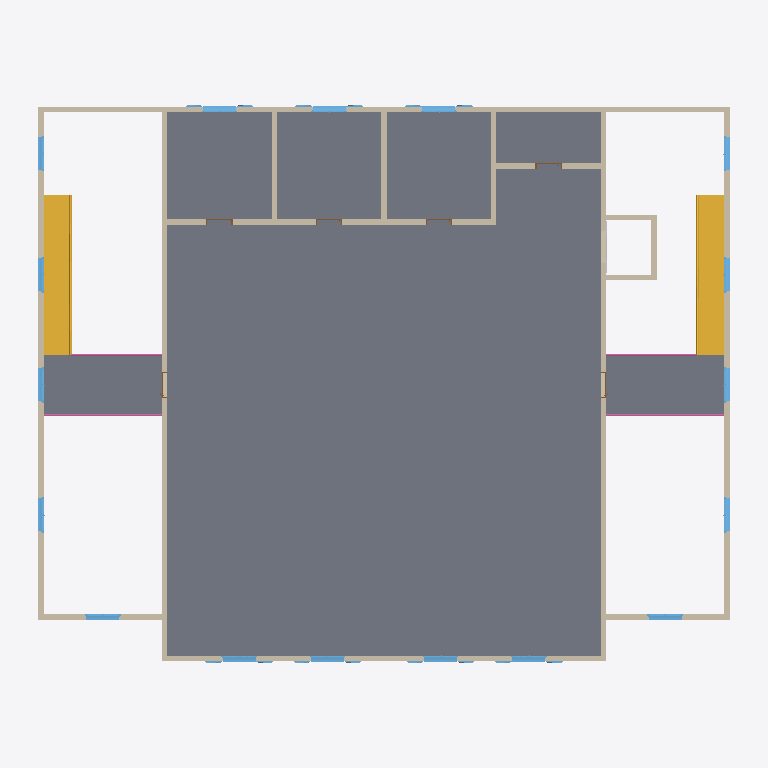
Plan cut of the same IFC building model at storey '01_R+1' (level 3.50 m, cut at 4.90 m), seen from above with north up, elements coloured by IFC class: 22 walls (beige), 17 windows (light blue), 6 doors (brown), 4 slabs (grey), 4 railings (pink), 2 stairs (yellow), 1 other element (light grey). Cut surfaces are drawn darker.
Extent 25.9 m × 20.9 m × 10.7 m (x, y, z). Storeys (4): 00_RDC at 0.00 m; 01_R+1 at 3.50 m; 02_R+2 at 7.00 m; 03_Toit 1 at 9.50 m. Elements (159): 47 IfcFlowTerminal, 40 IfcWallStandardCase, 28 IfcWindow, 15 IfcDoor, 8 IfcBuildingElementProxy, 6 IfcSlab, 4 IfcCovering, 4 IfcRailing, 2 IfcFlowSegment, 2 IfcRoof, 2 IfcStair, 1 IfcFurnishingElement.

HEADER;
FILE_DESCRIPTION(('ViewDefinition [CoordinationView_V2.0]'),'2;1');
FILE_NAME('0001','2019-08-17T19:03:45',(''),(''),'The EXPRESS Data Manager Version 5.02.0100.07 : 28 Aug 2013','20190327_2315(x64) - Exporter 20.0.0.377 - Interface utilisateur alternative 20.0.0.377','');
FILE_SCHEMA(('IFC2X3'));
ENDSEC;
DATA;
#105=IFCPROJECT('0AMg7rS_f6cgCBSt5AvY2b',#41,'0001',$,$,'Nom du projet','Etat du projet',(#97),#92);
#78802=IFCSITE('0AMg7rS_f6cgCBSt5AvY2d',#41,'Default',$,$,#78799,$,$,.ELEMENT.,$,$,$,$,$);
#115=IFCBUILDING('0AMg7rS_f6cgCBSt5AvY2a',#41,'',$,$,#32,$,'',.ELEMENT.,$,$,$);
#148=IFCBUILDINGSTOREY('0AMg7rS_f6cgCBSt6r6Tus',#41,'00_RDC',$,'Niveau:Pointe 8 mm',#147,$,'00_RDC',.ELEMENT.,0.0);
#154=IFCBUILDINGSTOREY('0AMg7rS_f6cgCBSt6r6TLw',#41,'01_R+1',$,'Niveau:Pointe 8 mm',#153,$,'01_R+1',.ELEMENT.,3500.0);
#160=IFCBUILDINGSTOREY('0AMg7rS_f6cgCBSt6r6_KL',#41,'02_R+2',$,'Niveau:Pointe 8 mm',#159,$,'02_R+2',.ELEMENT.,7000.0);
#166=IFCBUILDINGSTOREY('0AMg7rS_f6cgCBSt6r6Wy9',#41,'03_Toit 1',$,'Niveau:Pointe 8 mm',#165,$,'03_Toit 1',.ELEMENT.,9500.0);
#7265=IFCSLAB('0QZqq1H$j8lOeKOjegE6BJ',#41,'Sol:Dallage Hall, Corridors et Local:155586',$,'Sol:Dallage Hall, Corridors et Local',#7236,#7263,'155586',.FLOOR.);
#26697=IFCSLAB('0gP1iN7oPEyQBdm9w7yPBV',#41,'Sol:Dallage Chambres:249248',$,'Sol:Dallage Chambres',#26681,#26695,'249248',.FLOOR.);
#7321=IFCSLAB('3ClAc74xXCU9w_qucLsNgJ',#41,'Sol:Dallage Hall, Corridors et Local:156380',$,'Sol:Dallage Hall, Corridors et Local',#7303,#7319,'156380',.FLOOR.);
#7375=IFCSLAB('3ClAc74xXCU9w_qucLsNmH',#41,'Sol:Dallage Hall, Corridors et Local:156766',$,'Sol:Dallage Hall, Corridors et Local',#7359,#7373,'156766',.FLOOR.);
#7412=IFCSTAIR('0vlFHtXCLAnveTzlKtxYg4',#41,'Escalier coulé sur place:Escalier:157480',$,'Escalier coulé sur place:Escalier monobloc',#7411,$,'157480',.NOTDEFINED.);
#8103=IFCSTAIR('0vlFHtXCLAnveTzlKtxYIr',#41,'Escalier coulé sur place:Escalier:157977',$,'Escalier coulé sur place:Escalier monobloc',#8102,$,'157977',.NOTDEFINED.);
#26581=IFCWALLSTANDARDCASE('2K5kzEfgr7qw9uB04a7TXd',#41,'Mur de base:Murs intérieurs:248737',$,'Mur de base:Murs intérieurs',#26561,#26579,'248737');
#26625=IFCWALLSTANDARDCASE('2K5kzEfgr7qw9uB04a7T$9',#41,'Mur de base:Murs intérieurs:248847',$,'Mur de base:Murs intérieurs',#26605,#26623,'248847');
#24823=IFCWALLSTANDARDCASE('3Chc9AXxP2Vw9IjM$ResLH',#41,'Mur de base:Murs extérieurs:233021',$,'Mur de base:Murs extérieurs',#24803,#24821,'233021');
#24955=IFCWALLSTANDARDCASE('3Chc9AXxP2Vw9IjM$ResMr',#41,'Mur de base:Murs extérieurs:233177',$,'Mur de base:Murs extérieurs',#24935,#24953,'233177');
#6836=IFCWALLSTANDARDCASE('0QZqq1H$j8lOeKOjegE6Fq',#41,'Mur de base:Murs extérieurs:155365',$,'Mur de base:Murs extérieurs',#6816,#6834,'155365');
#6880=IFCWALLSTANDARDCASE('0QZqq1H$j8lOeKOjegE6Ft',#41,'Mur de base:Murs intérieurs:155366',$,'Mur de base:Murs intérieurs',#6860,#6878,'155366');
#6792=IFCWALLSTANDARDCASE('0QZqq1H$j8lOeKOjegE6Fr',#41,'Mur de base:Murs extérieurs:155364',$,'Mur de base:Murs extérieurs',#6772,#6790,'155364');
#6968=IFCWALLSTANDARDCASE('0QZqq1H$j8lOeKOjegE6Fv',#41,'Mur de base:Murs intérieurs:155368',$,'Mur de base:Murs intérieurs',#6948,#6966,'155368');
#24779=IFCWALLSTANDARDCASE('3Chc9AXxP2Vw9IjM$ResQo',#41,'Mur de base:Murs extérieurs:232926',$,'Mur de base:Murs extérieurs',#24759,#24777,'232926');
#24999=IFCWALLSTANDARDCASE('3Chc9AXxP2Vw9IjM$ResMS',#41,'Mur de base:Murs extérieurs:233200',$,'Mur de base:Murs extérieurs',#24979,#24997,'233200');
#24911=IFCWALLSTANDARDCASE('3Chc9AXxP2Vw9IjM$ResNn',#41,'Mur de base:Murs extérieurs:233117',$,'Mur de base:Murs extérieurs',#24891,#24909,'233117');
#6924=IFCWALLSTANDARDCASE('0QZqq1H$j8lOeKOjegE6Fs',#41,'Mur de base:Murs intérieurs:155367',$,'Mur de base:Murs intérieurs',#6904,#6922,'155367');
#7012=IFCWALLSTANDARDCASE('0QZqq1H$j8lOeKOjegE6Fu',#41,'Mur de base:Murs intérieurs:155369',$,'Mur de base:Murs intérieurs',#6992,#7010,'155369');
#24867=IFCWALLSTANDARDCASE('3Chc9AXxP2Vw9IjM$ResKt',#41,'Mur de base:Murs extérieurs:233051',$,'Mur de base:Murs extérieurs',#24847,#24865,'233051');
#7056=IFCWALLSTANDARDCASE('0QZqq1H$j8lOeKOjegE6Fx',#41,'Mur de base:Murs intérieurs:155370',$,'Mur de base:Murs intérieurs',#7036,#7054,'155370');
#24612=IFCWALLSTANDARDCASE('2c1cyb9Mb8zB6M_OHu6tVj',#41,'Mur de base:Murs intérieurs:226655',$,'Mur de base:Murs intérieurs',#24592,#24610,'226655');
#24369=IFCWINDOW('3bWPp06aj9_RbkI4IRifKf',#41,'2 Vantaux droits - Volets et petits bois:1.20m x 1.35m - Appui Béton:217992',$,'2 Vantaux droits - Volets et petits bois:1.20m x 1.35m - Appui Béton',#81931,#24363,'217992',1480.0,2460.00000000001);
#24396=IFCWINDOW('3bWPp06aj9_RbkI4IRifKR',#41,'2 Vantaux droits - Volets et petits bois:1.20m x 1.35m - Appui Béton:218042',$,'2 Vantaux droits - Volets et petits bois:1.20m x 1.35m - Appui Béton',#82135,#24390,'218042',1480.0,2460.00000000001);
#33468=IFCWINDOW('3oWTZ5OUL5TR1cHXE0R0lu',#41,'2 Vantaux droits - Volets et petits bois:1.20m x 1.35m - Appui Béton:255130',$,'2 Vantaux droits - Volets et petits bois:1.20m x 1.35m - Appui Béton',#81521,#33462,'255130',1480.0,2460.00000000001);
#33389=IFCWINDOW('3oWTZ5OUL5TR1cHXE0R0jk',#41,'2 Vantaux droits - Volets et petits bois:1.20m x 1.35m - Appui Béton:254988',$,'2 Vantaux droits - Volets et petits bois:1.20m x 1.35m - Appui Béton',#80909,#33383,'254988',1480.0,2460.00000000001);
#33442=IFCWINDOW('3oWTZ5OUL5TR1cHXE0R0iQ',#41,'2 Vantaux droits - Volets et petits bois:1.20m x 1.35m - Appui Béton:255096',$,'2 Vantaux droits - Volets et petits bois:1.20m x 1.35m - Appui Béton',#81317,#33436,'255096',1480.0,2460.00000000001);
#17719=IFCWINDOW('3bWPp06aj9_RbkI4IRifNw',#41,'2 Vantaux droits - Volets et petits bois:1.20m x 1.35m - Appui Béton:217947',$,'2 Vantaux droits - Volets et petits bois:1.20m x 1.35m - Appui Béton',#81727,#17713,'217947',1495.0,2460.00000000001);
#33416=IFCWINDOW('3oWTZ5OUL5TR1cHXE0R0iW',#41,'2 Vantaux droits - Volets et petits bois:1.20m x 1.35m - Appui Béton:255042',$,'2 Vantaux droits - Volets et petits bois:1.20m x 1.35m - Appui Béton',#81113,#33410,'255042',1480.0,2460.00000000001);
#3669=IFCWALLSTANDARDCASE('3MOV9D_bnBb8LsoNi5usmV',#41,'Mur de base:Murs intérieurs:147406',$,'Mur de base:Murs intérieurs',#3642,#3667,'147406');
#24568=IFCWALLSTANDARDCASE('2c1cyb9Mb8zB6M_OHu6tU3',#41,'Mur de base:Murs intérieurs:226609',$,'Mur de base:Murs intérieurs',#24548,#24566,'226609');
#78119=IFCRAILING('3bWPp06aj9_RbkI4IRilVm',#41,'Garde-corps:Panneau de verre - Remplissage Inférieur:209233',$,'Garde-corps:Panneau de verre - Remplissage Inférieur',#77905,#78117,'209233',.NOTDEFINED.);
#78351=IFCRAILING('09GlGCJXPEyOhl$_gIo7rr',#41,'Garde-corps:Panneau de verre - Remplissage Inférieur:223784',$,'Garde-corps:Panneau de verre - Remplissage Inférieur',#78137,#78349,'223784',.NOTDEFINED.);
#24656=IFCWALLSTANDARDCASE('2c1cyb9Mb8zB6M_OHu6tSr',#41,'Mur de base:Murs intérieurs:226695',$,'Mur de base:Murs intérieurs',#24636,#24654,'226695');
#6704=IFCWALLSTANDARDCASE('0QZqq1H$j8lOeKOjegE6Fp',#41,'Mur de base:Murs extérieurs:155362',$,'Mur de base:Murs extérieurs',#6684,#6702,'155362');
#34468=IFCWINDOW('3oWTZ5OUL5TR1cHXE0R0eH',#41,'2 Vantaux - Droits:1.20m x 1.35m - Appui Béton:255347',$,'2 Vantaux - Droits:1.20m x 1.35m - Appui Béton',#84715,#34462,'255347',1480.0,1300.0);
#35469=IFCWINDOW('3oWTZ5OUL5TR1cHXE0R0hB',#41,'2 Vantaux - Droits:1.20m x 1.35m - Appui Béton:255401',$,'2 Vantaux - Droits:1.20m x 1.35m - Appui Béton',#85945,#35463,'255401',1480.0,1300.0);
#35496=IFCWINDOW('3oWTZ5OUL5TR1cHXE0R0gL',#41,'2 Vantaux - Droits:1.20m x 1.35m - Appui Béton:255479',$,'2 Vantaux - Droits:1.20m x 1.35m - Appui Béton',#84919,#35490,'255479',1480.0,1300.0);
#35574=IFCWINDOW('3oWTZ5OUL5TR1cHXE0R0Yv',#41,'2 Vantaux - Droits:1.20m x 1.35m - Appui Béton:255963',$,'2 Vantaux - Droits:1.20m x 1.35m - Appui Béton',#86149,#35568,'255963',1480.0,1300.0);
#35600=IFCWINDOW('3oWTZ5OUL5TR1cHXE0R0Tf',#41,'2 Vantaux - Droits:1.20m x 1.35m - Appui Béton:256011',$,'2 Vantaux - Droits:1.20m x 1.35m - Appui Béton',#86353,#35594,'256011',1480.0,1300.0);
#6748=IFCWALLSTANDARDCASE('0QZqq1H$j8lOeKOjegE6Fo',#41,'Mur de base:Murs extérieurs:155363',$,'Mur de base:Murs extérieurs',#6728,#6746,'155363');
#35522=IFCWINDOW('3oWTZ5OUL5TR1cHXE0R0X3',#41,'2 Vantaux - Droits:1.20m x 1.35m - Appui Béton:255777',$,'2 Vantaux - Droits:1.20m x 1.35m - Appui Béton',#85123,#35516,'255777',1480.0,1300.0);
#43536=IFCWINDOW('3eA7gyA$rEQO4UKLpOxyMG',#41,'2 Vantaux - Droits:1.20m x 1.35m - Appui Béton:256972',$,'2 Vantaux - Droits:1.20m x 1.35m - Appui Béton',#85739,#43530,'256972',1480.0,1300.0);
#43510=IFCWINDOW('3eA7gyA$rEQO4UKLpOxyNn',#41,'2 Vantaux - Droits:1.20m x 1.35m - Appui Béton:256941',$,'2 Vantaux - Droits:1.20m x 1.35m - Appui Béton',#85533,#43504,'256941',1480.0,1300.0);
#35626=IFCWINDOW('3oWTZ5OUL5TR1cHXE0R0Sh',#41,'2 Vantaux - Droits:1.20m x 1.35m - Appui Béton:256073',$,'2 Vantaux - Droits:1.20m x 1.35m - Appui Béton',#86557,#35620,'256073',1480.0,1300.0);
#35548=IFCWINDOW('3oWTZ5OUL5TR1cHXE0R0Zl',#41,'2 Vantaux - Droits:1.20m x 1.35m - Appui Béton:255885',$,'2 Vantaux - Droits:1.20m x 1.35m - Appui Béton',#85327,#35542,'255885',1480.0,1300.0);
#78771=IFCRAILING('1nVqbaeoT94fB3EdwrMO6b',#41,'Garde-corps:Panneau de verre - Remplissage Inférieur:224228',$,'Garde-corps:Panneau de verre - Remplissage Inférieur',#78579,#78769,'224228',.NOTDEFINED.);
#78561=IFCRAILING('09GlGCJXPEyOhl$_gIo7tv',#41,'Garde-corps:Panneau de verre - Remplissage Inférieur:223908',$,'Garde-corps:Panneau de verre - Remplissage Inférieur',#78369,#78559,'223908',.NOTDEFINED.);
#3794=IFCWALLSTANDARDCASE('3MOV9D_bnBb8LsoNi5unF2',#41,'Mur de base:Murs intérieurs:147475',$,'Mur de base:Murs intérieurs',#3774,#3792,'147475');
#10422=IFCBUILDINGELEMENTPROXY('01Y_l2vHr24ePOYmlzGqnd',#41,'MetricLandingDoor2C_2019814_16418849:MetricLandingDoor2C:187136',$,'MetricLandingDoor2C_2019814_16418849:MetricLandingDoor2C',#10420,#10411,'187136',$);
#7164=IFCDOOR('0QZqq1H$j8lOeKOjegE6F$',#41,'Int. Simple:PP (0.90m x 2.10m):155374',$,'Int. Simple:PP (0.90m x 2.10m)',#82251,#7158,'155374',2135.00000000001,969.999999999996);
#7086=IFCDOOR('0QZqq1H$j8lOeKOjegE6Fw',#41,'Int. Simple:PP (0.90m x 2.10m):155371',$,'Int. Simple:PP (0.90m x 2.10m)',#82165,#7080,'155371',2135.00000000001,969.999999999996);
#7138=IFCDOOR('0QZqq1H$j8lOeKOjegE6Fy',#41,'Int. Simple:PP (0.90m x 2.10m):155373',$,'Int. Simple:PP (0.90m x 2.10m)',#82221,#7132,'155373',2135.00000000001,969.999999999996);
#7112=IFCDOOR('0QZqq1H$j8lOeKOjegE6Fz',#41,'Int. Simple:PP (0.90m x 2.10m):155372',$,'Int. Simple:PP (0.90m x 2.10m)',#82193,#7106,'155372',2135.00000000001,969.999999999996);
#7190=IFCDOOR('0QZqq1H$j8lOeKOjegE6FX',#41,'Int. Simple:PP (0.90m x 2.10m):155376',$,'Int. Simple:PP (0.90m x 2.10m)',#82281,#7184,'155376',2135.00000000001,969.999999999996);
#7216=IFCDOOR('0QZqq1H$j8lOeKOjegE6FW',#41,'Int. Simple:PP (0.90m x 2.10m):155377',$,'Int. Simple:PP (0.90m x 2.10m)',#82309,#7210,'155377',2135.00000000001,969.999999999996);
ENDSEC;